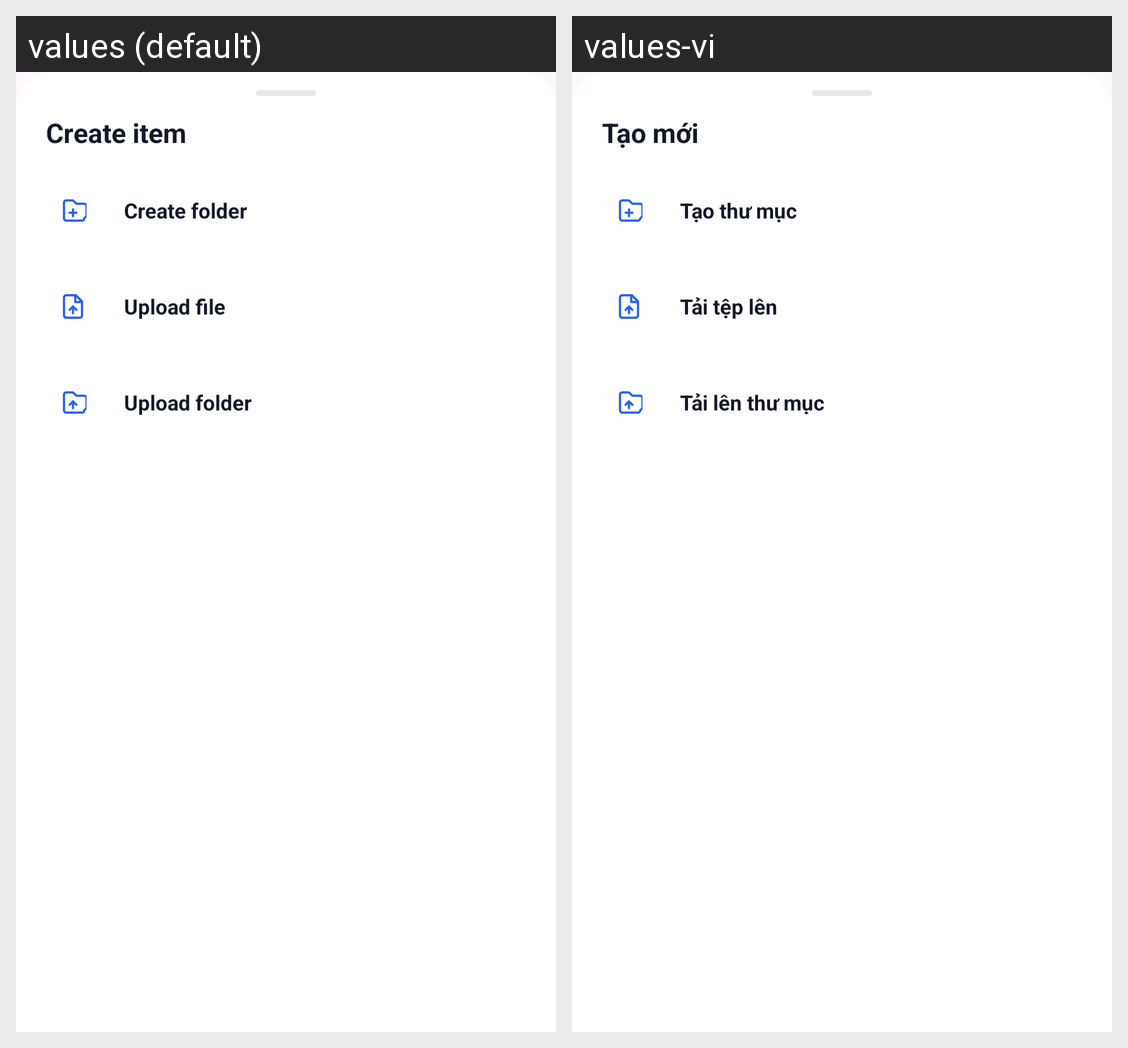

Here is an Android app screen in its default locale and in the app's own translations. Write out the translated-string differences for the strings that appear on this screen.
Android screen res/layout/bottom_sheet_create_actions.xml rendered under 2 locales, left to right: values (default), values-vi. Device: Nexus 5 (rendered at 1080×1920; each locale shown at half size, 540×960, under a caption strip naming it); theme Theme.FileManagementApp.
Strings drawn on this screen, with the default value and each locale's value (text and hints the layout hard-codes, and strings that could not be matched under every locale, appear in the picture but are not listed):

explorer_create
  values: Create item
  values-vi: Tạo mới

explorer_create_folder
  values: Create folder
  values-vi: Tạo thư mục

explorer_upload_file
  values: Upload file
  values-vi: Tải tệp lên

explorer_upload_folder
  values: Upload folder
  values-vi: Tải lên thư mục
